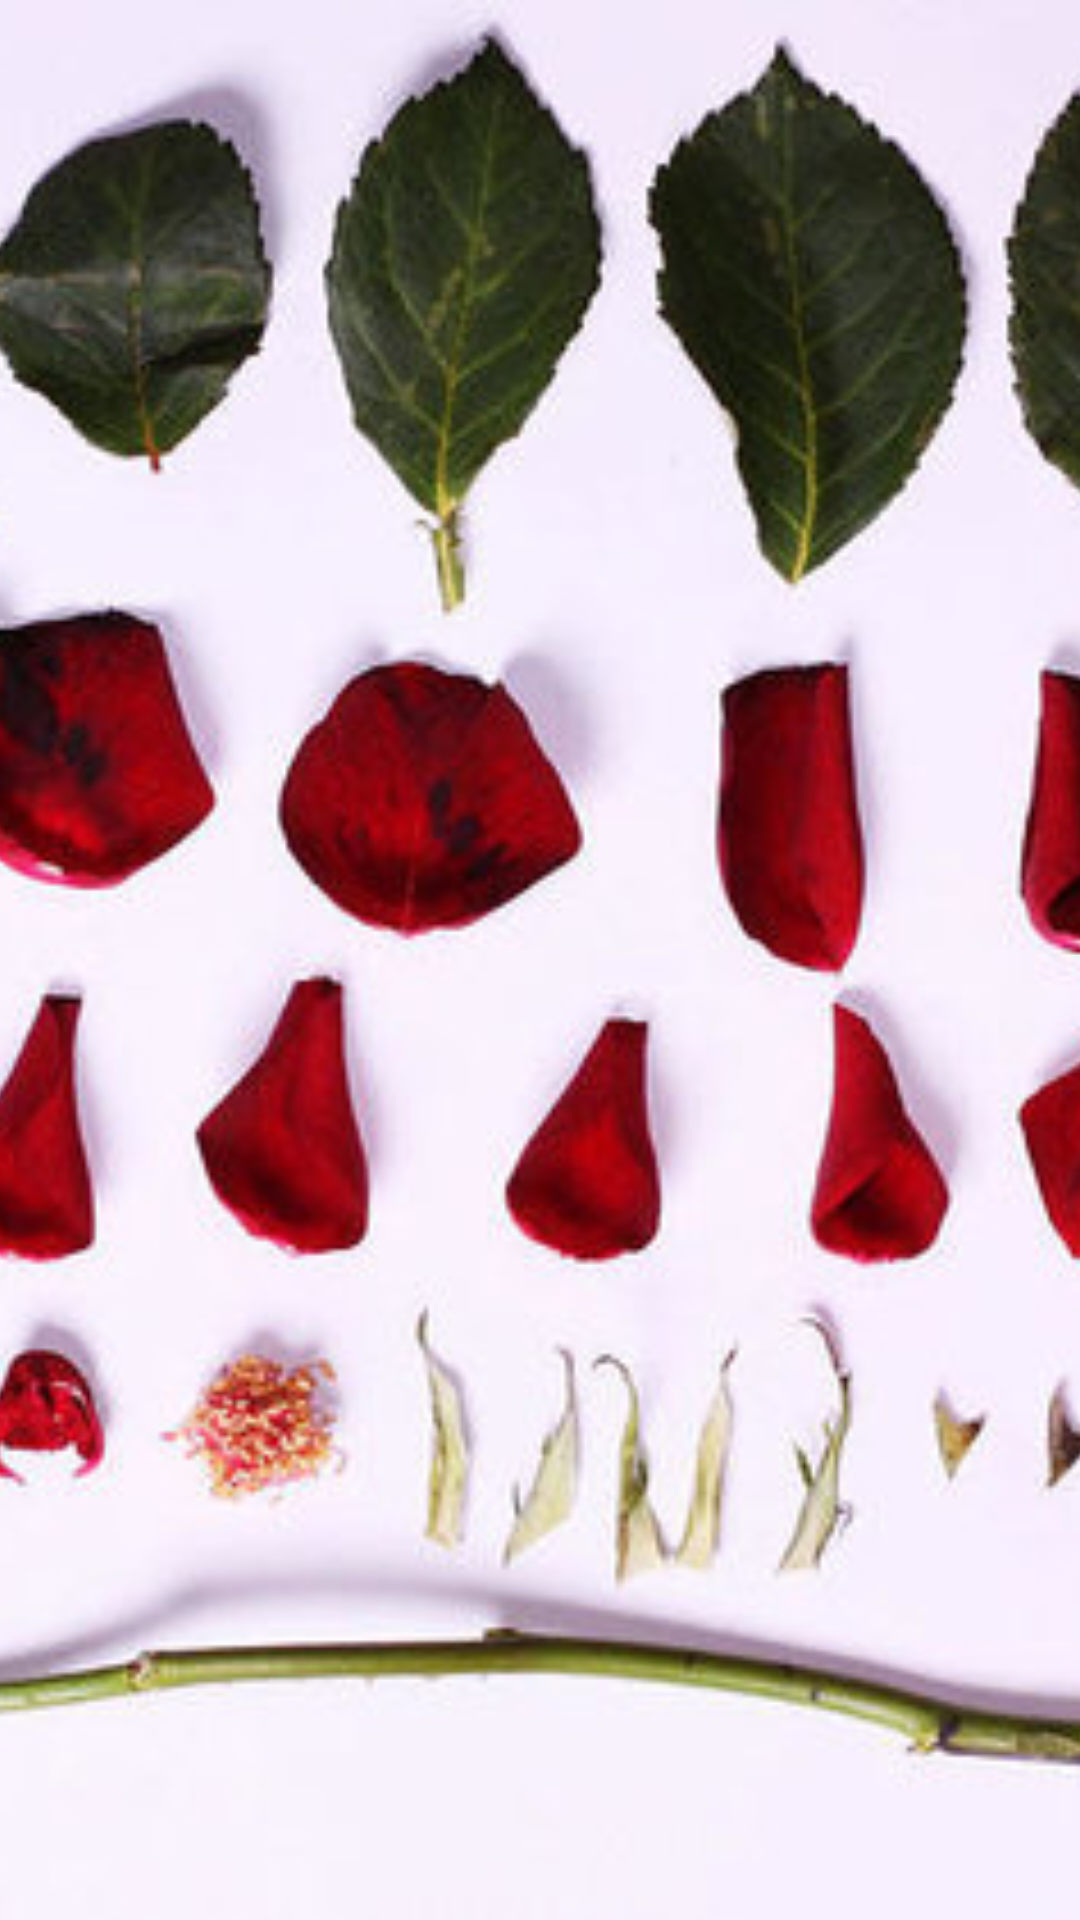

Layout XML and referenced resources for this Android screen:
<!-- AndroidManifest.xml: application theme ActivityTheme -->
<!-- res/layout/nav_header.xml -->
<?xml version="1.0" encoding="utf-8"?>
<RelativeLayout xmlns:tools="http://schemas.android.com/tools"
    android:layout_width="match_parent"
    android:layout_height="180dp"
    android:background="?attr/colorPrimary"
    xmlns:android="http://schemas.android.com/apk/res/android">

    <ImageView
        android:id="@+id/nav_header_bg"
        android:layout_width="match_parent"
        android:layout_height="match_parent"
        android:scaleType="centerCrop"
        android:src="@mipmap/nav_header_pic"
        tools:ignore="ContentDescription" />

</RelativeLayout>
<!-- resources referenced by this layout -->
<resources>
  <!-- mipmap nav_header_pic: jpg bitmap (mipmap-xxhdpi, 66001 bytes) -->
  <style name="ActivityTheme" parent="AppTheme" />
  <style name="AppTheme" parent="Theme.AppCompat.Light.NoActionBar">
          
          <item name="colorPrimary">@color/colorPrimary</item>
          <item name="colorPrimaryDark">@color/colorPrimaryDark</item>
          <item name="colorAccent">@color/colorAccent</item>
          <item name="sublimePickerStyle">@style/MySublimePickerStyle</item>
  
      </style>
  <color name="colorPrimary">#3f51b5</color>
  <color name="colorPrimaryDark">#3948a3</color>
  <color name="colorAccent">#D81B60</color>
  <style name="MySublimePickerStyle" parent="SublimePickerStyleLight">
          <item name="colorAccent">@color/blue</item>
          <item name="colorPrimaryDark">@color/blue</item>
          <item name="colorPrimary">@color/blue</item>
          <item name="android:textColorPrimary">@color/black</item>
          <item name="android:textColorSecondary">@color/grey</item>
          <item name="android:textColorPrimaryInverse">@color/white</item>
      </style>
  <color name="blue">#465efc</color>
  <color name="black">#000000</color>
  <color name="grey">#757575</color>
  <color name="white">#ffffff</color>
</resources>
